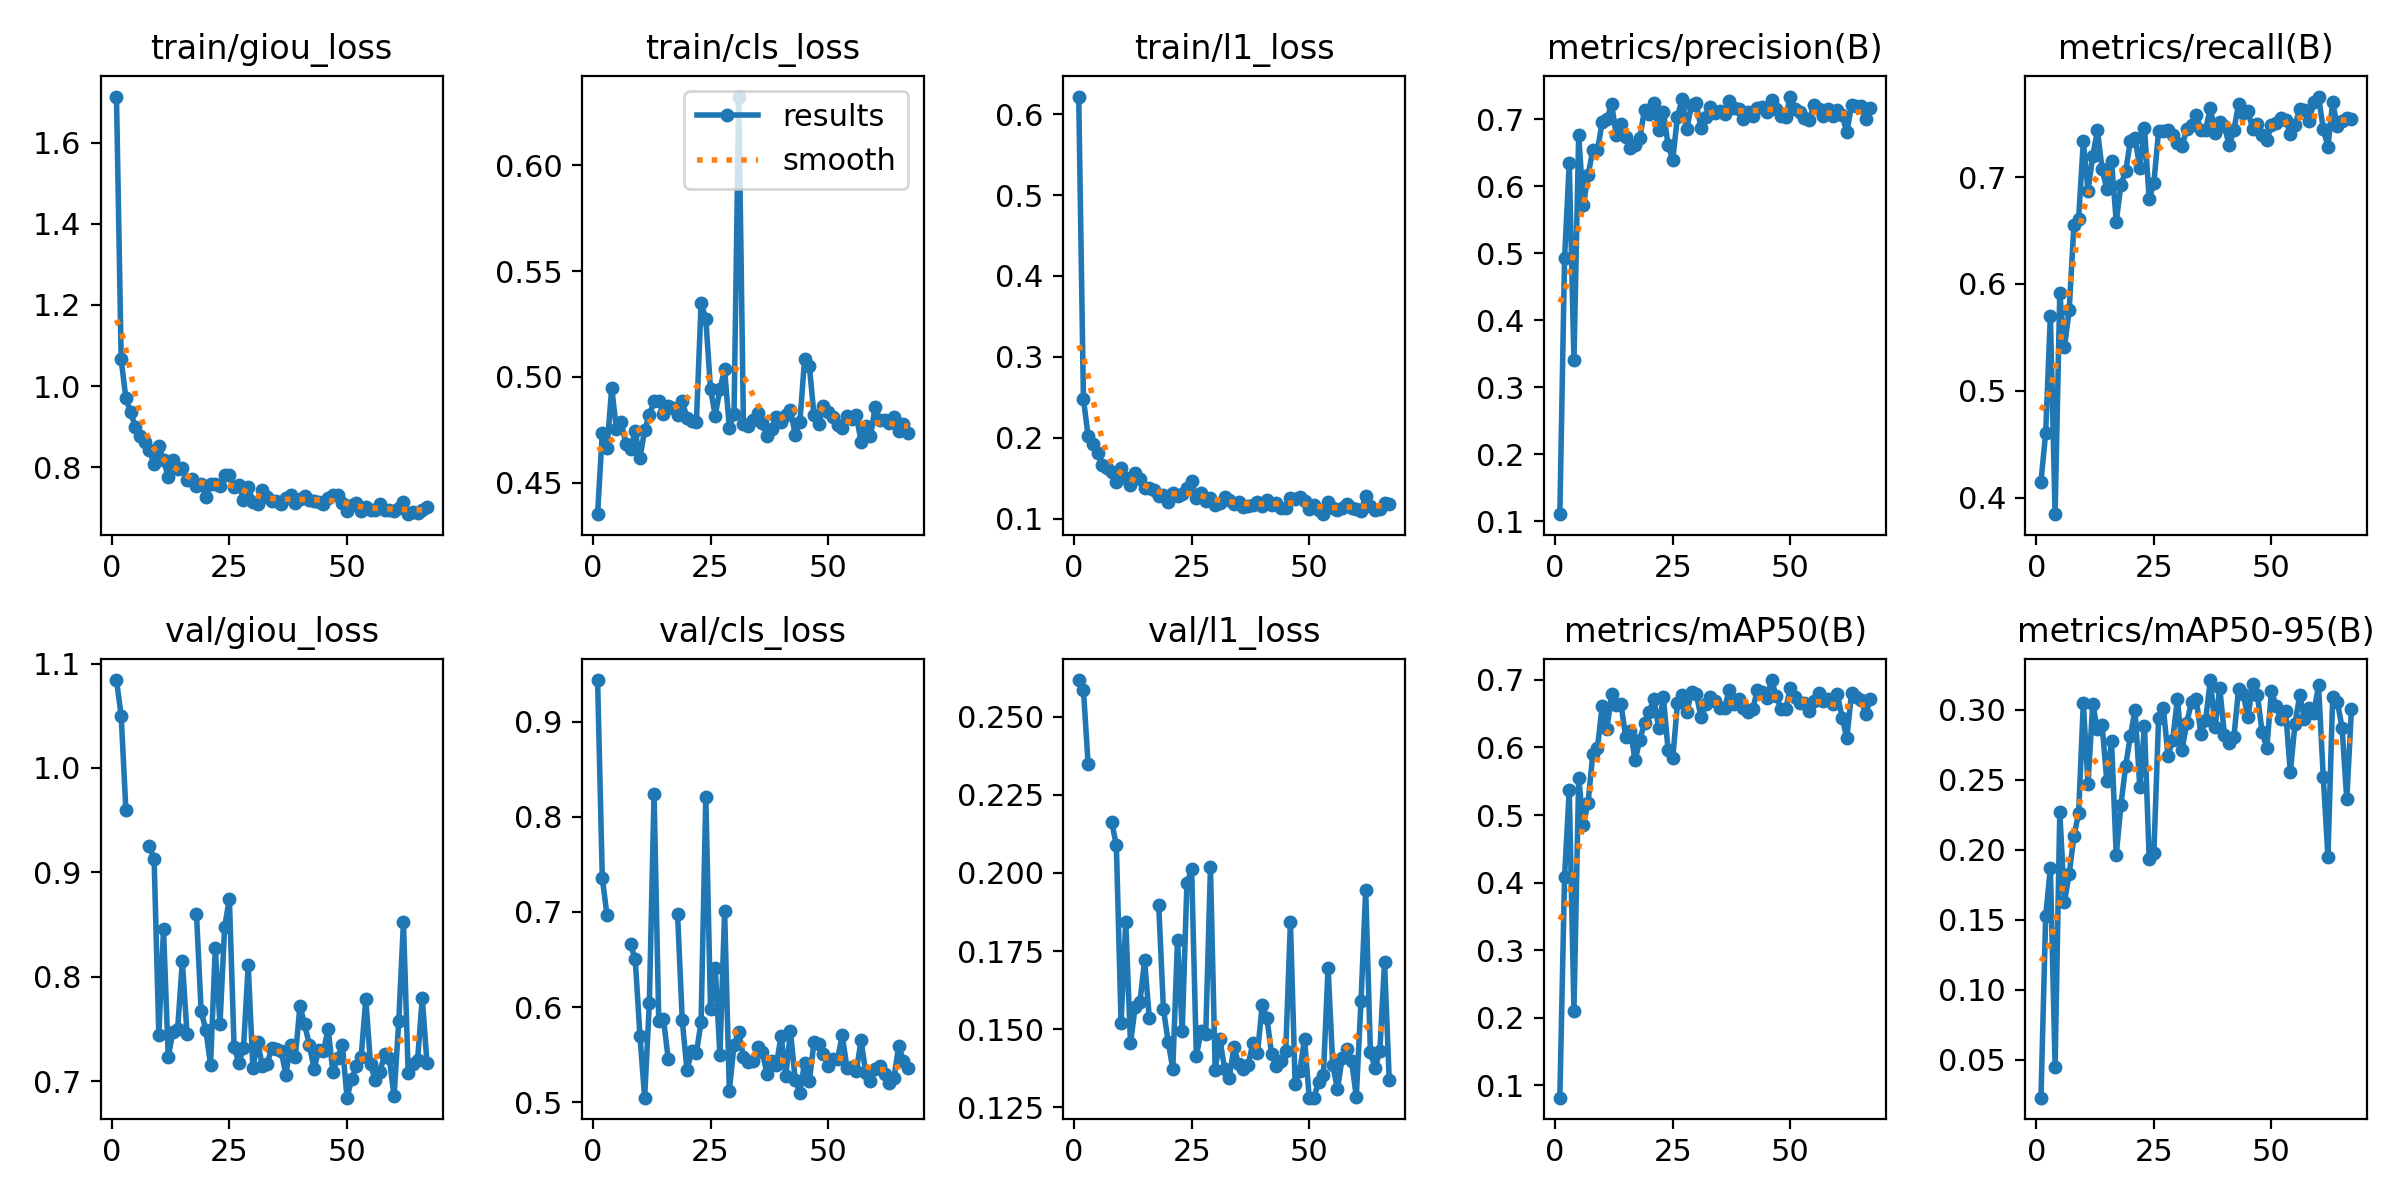

The table this chart was drawn from, first rows:
epoch, time, train/giou_loss, train/cls_loss, train/l1_loss, metrics/precision(B), metrics/recall(B), metrics/mAP50(B), metrics/mAP50-95(B), val/giou_loss, val/cls_loss, val/l1_loss, lr/pg0, lr/pg1, lr/pg2
1, 5.557, 1.714, 0.4351, 0.6219, 0.1103, 0.4148, 0.08174, 0.02275, 1.084, 0.9437, 0.2617, 0.00065, 0.00065, 0.00065
2, 11.41, 1.066, 0.4735, 0.2482, 0.492, 0.4607, 0.4084, 0.1525, 1.05, 0.7356, 0.2586, 0.00131, 0.00131, 0.00131
3, 17.04, 0.9699, 0.4663, 0.2018, 0.6337, 0.5704, 0.5371, 0.1868, 0.9597, 0.6965, 0.2347, 0.001964, 0.001964, 0.001964
4, 23.01, 0.9358, 0.4948, 0.1918, 0.3398, 0.3845, 0.2106, 0.04496, nan, nan, nan, 0.00197, 0.00197, 0.00197
5, 28.41, 0.8998, 0.4753, 0.181, 0.6761, 0.5916, 0.5552, 0.2269, nan, nan, nan, 0.00196, 0.00196, 0.00196
6, 33.99, 0.8773, 0.4787, 0.1664, 0.5717, 0.541, 0.4858, 0.1628, nan, nan, nan, 0.00195, 0.00195, 0.00195
7, 39.41, 0.8623, 0.4683, 0.1627, 0.6159, 0.5757, 0.5183, 0.183, nan, nan, nan, 0.001941, 0.001941, 0.001941
8, 44.91, 0.8413, 0.4661, 0.1574, 0.6536, 0.6549, 0.5901, 0.2096, 0.9252, 0.6659, 0.2164, 0.001931, 0.001931, 0.001931
9, 50.23, 0.8073, 0.4743, 0.1454, 0.6537, 0.6609, 0.5992, 0.2261, 0.9129, 0.6502, 0.2088, 0.001921, 0.001921, 0.001921
10, 55.54, 0.8528, 0.4616, 0.1623, 0.6956, 0.7336, 0.6615, 0.3048, 0.7448, 0.5701, 0.1521, 0.001911, 0.001911, 0.001911
11, 61.43, 0.8174, 0.475, 0.1495, 0.6995, 0.6873, 0.6274, 0.247, 0.8458, 0.5047, 0.1843, 0.001901, 0.001901, 0.001901
12, 66.92, 0.7769, 0.482, 0.1416, 0.7232, 0.7196, 0.6786, 0.3043, 0.7233, 0.6043, 0.1455, 0.001891, 0.001891, 0.001891
13, 72.3, 0.8177, 0.4885, 0.1563, 0.6756, 0.7438, 0.6633, 0.2862, 0.7477, 0.8243, 0.157, 0.001881, 0.001881, 0.001881
14, 77.9, 0.7946, 0.4887, 0.1494, 0.6927, 0.7074, 0.6636, 0.289, 0.7499, 0.5855, 0.1586, 0.001871, 0.001871, 0.001871
15, 83.67, 0.7985, 0.4824, 0.1379, 0.6739, 0.6887, 0.6159, 0.2491, 0.815, 0.5873, 0.172, 0.001861, 0.001861, 0.001861
16, 89.13, 0.7683, 0.4861, 0.1372, 0.6566, 0.715, 0.6244, 0.2781, 0.7452, 0.5458, 0.1536, 0.001852, 0.001852, 0.001852
17, 94.64, 0.7708, 0.4853, 0.1347, 0.6616, 0.6584, 0.5808, 0.1961, nan, nan, nan, 0.001842, 0.001842, 0.001842
18, 100.3, 0.7547, 0.482, 0.1275, 0.6717, 0.693, 0.6115, 0.2322, 0.8606, 0.6975, 0.1898, 0.001832, 0.001832, 0.001832
19, 105.8, 0.7581, 0.4885, 0.1288, 0.7141, 0.7053, 0.6356, 0.26, 0.7673, 0.5859, 0.1565, 0.001822, 0.001822, 0.001822
20, 111.4, 0.7271, 0.4806, 0.1206, 0.7076, 0.7339, 0.6531, 0.2813, 0.749, 0.5334, 0.146, 0.001812, 0.001812, 0.001812
21, 117, 0.7578, 0.4793, 0.1312, 0.7239, 0.7364, 0.6715, 0.3, 0.7161, 0.554, 0.1374, 0.001802, 0.001802, 0.001802
22, 122.8, 0.7597, 0.4785, 0.1275, 0.6842, 0.7088, 0.6288, 0.2452, 0.8274, 0.5516, 0.1786, 0.001792, 0.001792, 0.001792
23, 128.5, 0.7545, 0.5348, 0.1307, 0.7113, 0.7461, 0.6751, 0.2886, 0.7552, 0.5847, 0.1493, 0.001782, 0.001782, 0.001782
24, 134.3, 0.7808, 0.5275, 0.1377, 0.6619, 0.6793, 0.5969, 0.1934, 0.848, 0.8209, 0.1967, 0.001772, 0.001772, 0.001772
25, 140, 0.7816, 0.4944, 0.1461, 0.6394, 0.6947, 0.5838, 0.1979, 0.8749, 0.5981, 0.2012, 0.001762, 0.001762, 0.001762
26, 145.5, 0.7524, 0.4818, 0.1248, 0.7037, 0.743, 0.6651, 0.2939, 0.7331, 0.6412, 0.1414, 0.001752, 0.001752, 0.001752
27, 151.1, 0.7564, 0.4943, 0.1311, 0.73, 0.743, 0.6777, 0.3016, 0.718, 0.5498, 0.1494, 0.001743, 0.001743, 0.001743
28, 157, 0.7202, 0.5036, 0.1219, 0.6856, 0.744, 0.6527, 0.2673, 0.7317, 0.7004, 0.1484, 0.001733, 0.001733, 0.001733
29, 163, 0.7521, 0.4761, 0.1259, 0.7214, 0.739, 0.6817, 0.2786, 0.8113, 0.512, 0.2018, 0.001723, 0.001723, 0.001723
30, 168.5, 0.7155, 0.4827, 0.1164, 0.7237, 0.7316, 0.6794, 0.308, 0.7129, 0.5601, 0.137, 0.001713, 0.001713, 0.001713
31, 174.3, 0.7093, 0.6325, 0.1198, 0.686, 0.7289, 0.6448, 0.2717, 0.7381, 0.5734, 0.1469, 0.001703, 0.001703, 0.001703
32, 179.9, 0.7437, 0.4779, 0.1269, 0.7028, 0.7454, 0.6646, 0.2908, 0.7152, 0.5477, 0.1374, 0.001693, 0.001693, 0.001693
33, 185.6, 0.7271, 0.4767, 0.1235, 0.7185, 0.749, 0.6747, 0.306, 0.7169, 0.5418, 0.1345, 0.001683, 0.001683, 0.001683
34, 191.2, 0.7177, 0.4795, 0.1178, 0.7088, 0.7585, 0.6683, 0.3075, 0.7316, 0.5428, 0.1442, 0.001673, 0.001673, 0.001673
35, 197.1, 0.7179, 0.4829, 0.1207, 0.7114, 0.7438, 0.6582, 0.2827, 0.7309, 0.5582, 0.1388, 0.001663, 0.001663, 0.001663
36, 202.8, 0.7083, 0.4783, 0.1147, 0.7075, 0.7445, 0.6583, 0.2927, 0.7295, 0.553, 0.1371, 0.001654, 0.001654, 0.001654
37, 208.4, 0.7243, 0.4719, 0.116, 0.7275, 0.7645, 0.6848, 0.3214, 0.7064, 0.53, 0.1385, 0.001644, 0.001644, 0.001644
38, 214.4, 0.7327, 0.4753, 0.1169, 0.7158, 0.7414, 0.664, 0.288, 0.7349, 0.5428, 0.1454, 0.001634, 0.001634, 0.001634
39, 220.2, 0.7114, 0.4813, 0.1199, 0.7145, 0.7516, 0.6713, 0.3157, 0.723, 0.5389, 0.1423, 0.001624, 0.001624, 0.001624
40, 225.9, 0.7226, 0.4789, 0.1157, 0.7006, 0.748, 0.6584, 0.2822, 0.7723, 0.5699, 0.1578, 0.001614, 0.001614, 0.001614
41, 231.4, 0.7294, 0.4822, 0.1227, 0.7105, 0.7298, 0.6526, 0.2765, 0.7545, 0.5276, 0.1537, 0.001604, 0.001604, 0.001604
42, 237.2, 0.7182, 0.4845, 0.1169, 0.7052, 0.744, 0.6571, 0.2804, 0.7348, 0.5746, 0.142, 0.001594, 0.001594, 0.001594
43, 243, 0.7179, 0.4727, 0.1188, 0.7169, 0.7681, 0.6848, 0.3148, 0.7123, 0.5233, 0.1383, 0.001584, 0.001584, 0.001584
44, 248.7, 0.7147, 0.4787, 0.1129, 0.7182, 0.7601, 0.6828, 0.3112, 0.7302, 0.5099, 0.1398, 0.001574, 0.001574, 0.001574
45, 254.5, 0.7104, 0.5085, 0.1126, 0.7109, 0.762, 0.6738, 0.2948, 0.7294, 0.5416, 0.1431, 0.001564, 0.001564, 0.001564
46, 260.3, 0.7237, 0.5054, 0.1249, 0.7282, 0.745, 0.6997, 0.3182, 0.75, 0.522, 0.1844, 0.001554, 0.001554, 0.001554
47, 266.2, 0.7318, 0.4818, 0.1239, 0.7149, 0.7493, 0.6755, 0.3109, 0.7091, 0.5631, 0.1325, 0.001545, 0.001545, 0.001545
48, 271.8, 0.7304, 0.4779, 0.1261, 0.7039, 0.739, 0.6575, 0.2842, 0.7225, 0.5613, 0.1366, 0.001535, 0.001535, 0.001535
49, 277.8, 0.7127, 0.4861, 0.1222, 0.7028, 0.7346, 0.6564, 0.2729, 0.7353, 0.5505, 0.1469, 0.001525, 0.001525, 0.001525
50, 283.7, 0.6922, 0.4836, 0.1116, 0.7337, 0.7485, 0.6883, 0.3136, 0.6845, 0.5381, 0.1281, 0.001515, 0.001515, 0.001515
51, 289.3, 0.7079, 0.4812, 0.117, 0.7143, 0.751, 0.6751, 0.3025, 0.7024, 0.5451, 0.1281, 0.001505, 0.001505, 0.001505
52, 294.7, 0.7111, 0.4773, 0.1101, 0.7111, 0.7555, 0.6656, 0.2935, 0.7145, 0.5451, 0.1332, 0.001495, 0.001495, 0.001495
53, 300.4, 0.6932, 0.4761, 0.1054, 0.701, 0.7533, 0.6661, 0.2991, 0.7232, 0.5704, 0.1353, 0.001485, 0.001485, 0.001485
54, 305.9, 0.702, 0.4816, 0.12, 0.6981, 0.7405, 0.654, 0.2554, 0.7789, 0.536, 0.1696, 0.001475, 0.001475, 0.001475
55, 311.1, 0.694, 0.4803, 0.1134, 0.7214, 0.749, 0.6684, 0.2902, 0.7163, 0.5371, 0.1386, 0.001465, 0.001465, 0.001465
56, 316.7, 0.6939, 0.4822, 0.1107, 0.7149, 0.7634, 0.6798, 0.3105, 0.7013, 0.5323, 0.1307, 0.001455, 0.001455, 0.001455
57, 322.2, 0.7106, 0.4692, 0.1125, 0.7046, 0.7625, 0.669, 0.2937, 0.7087, 0.5652, 0.1409, 0.001446, 0.001446, 0.001446
58, 327.7, 0.6936, 0.477, 0.1177, 0.7157, 0.7525, 0.672, 0.3013, 0.7263, 0.5308, 0.1436, 0.001436, 0.001436, 0.001436
59, 333.2, 0.6934, 0.4719, 0.113, 0.7042, 0.7699, 0.6641, 0.2975, 0.7225, 0.5225, 0.1399, 0.001426, 0.001426, 0.001426
60, 338.7, 0.6922, 0.4858, 0.112, 0.7136, 0.7754, 0.6785, 0.3176, 0.6856, 0.5351, 0.1283, 0.001416, 0.001416, 0.001416
... 7 more rows
